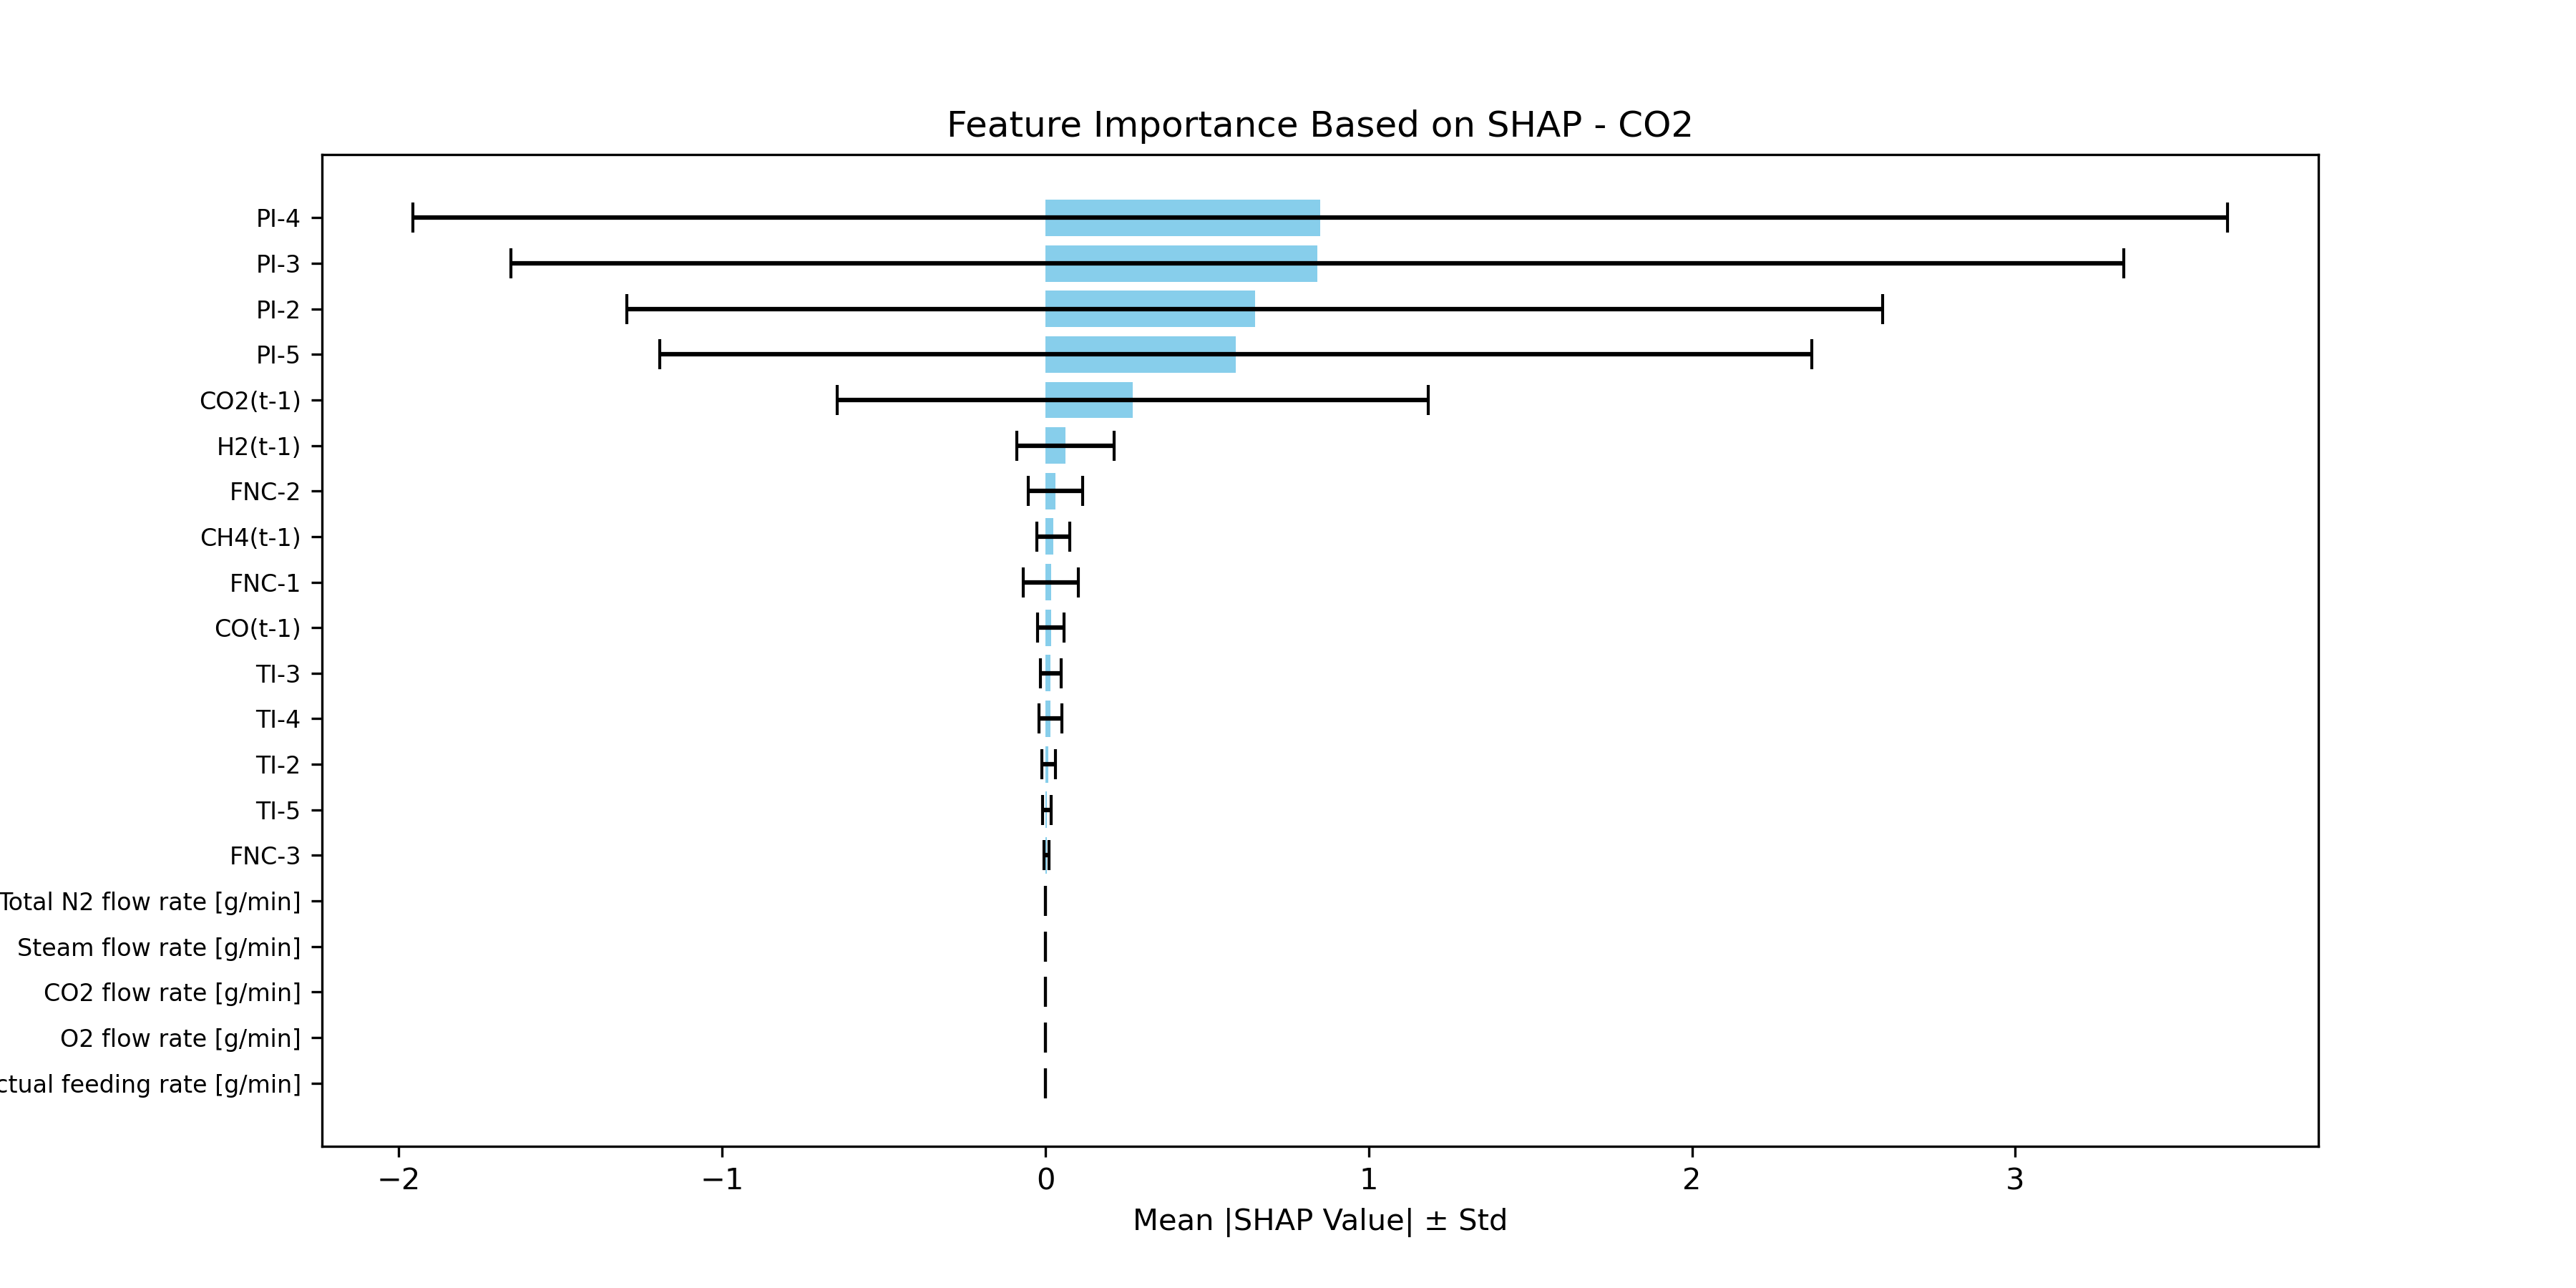

Values plotted in this chart, from the file beside it:
Feature, SHAP Mean, SHAP Std
PI-4, 0.8497, 2.807
PI-3, 0.8413, 2.494
PI-2, 0.6474, 1.942
PI-5, 0.588, 1.782
CO2(t-1), 0.2703, 0.9137
H2(t-1), 0.06156, 0.1512
FNC-2, 0.03117, 0.08353
CH4(t-1), 0.02454, 0.0508
FNC-1, 0.01689, 0.08528
CO(t-1), 0.01679, 0.04023
TI-3, 0.0161, 0.03149
TI-4, 0.01539, 0.03595
TI-2, 0.008825, 0.02105
TI-5, 0.004317, 0.01285
FNC-3, 0.003312, 0.008566
Total N2 flow rate [g/min], 0.0, 0.0
Steam flow rate [g/min], 0.0, 0.0
CO2 flow rate [g/min], 0.0, 0.0
O2 flow rate [g/min], 0.0, 0.0
Actual feeding rate [g/min], 0.0, 0.0
